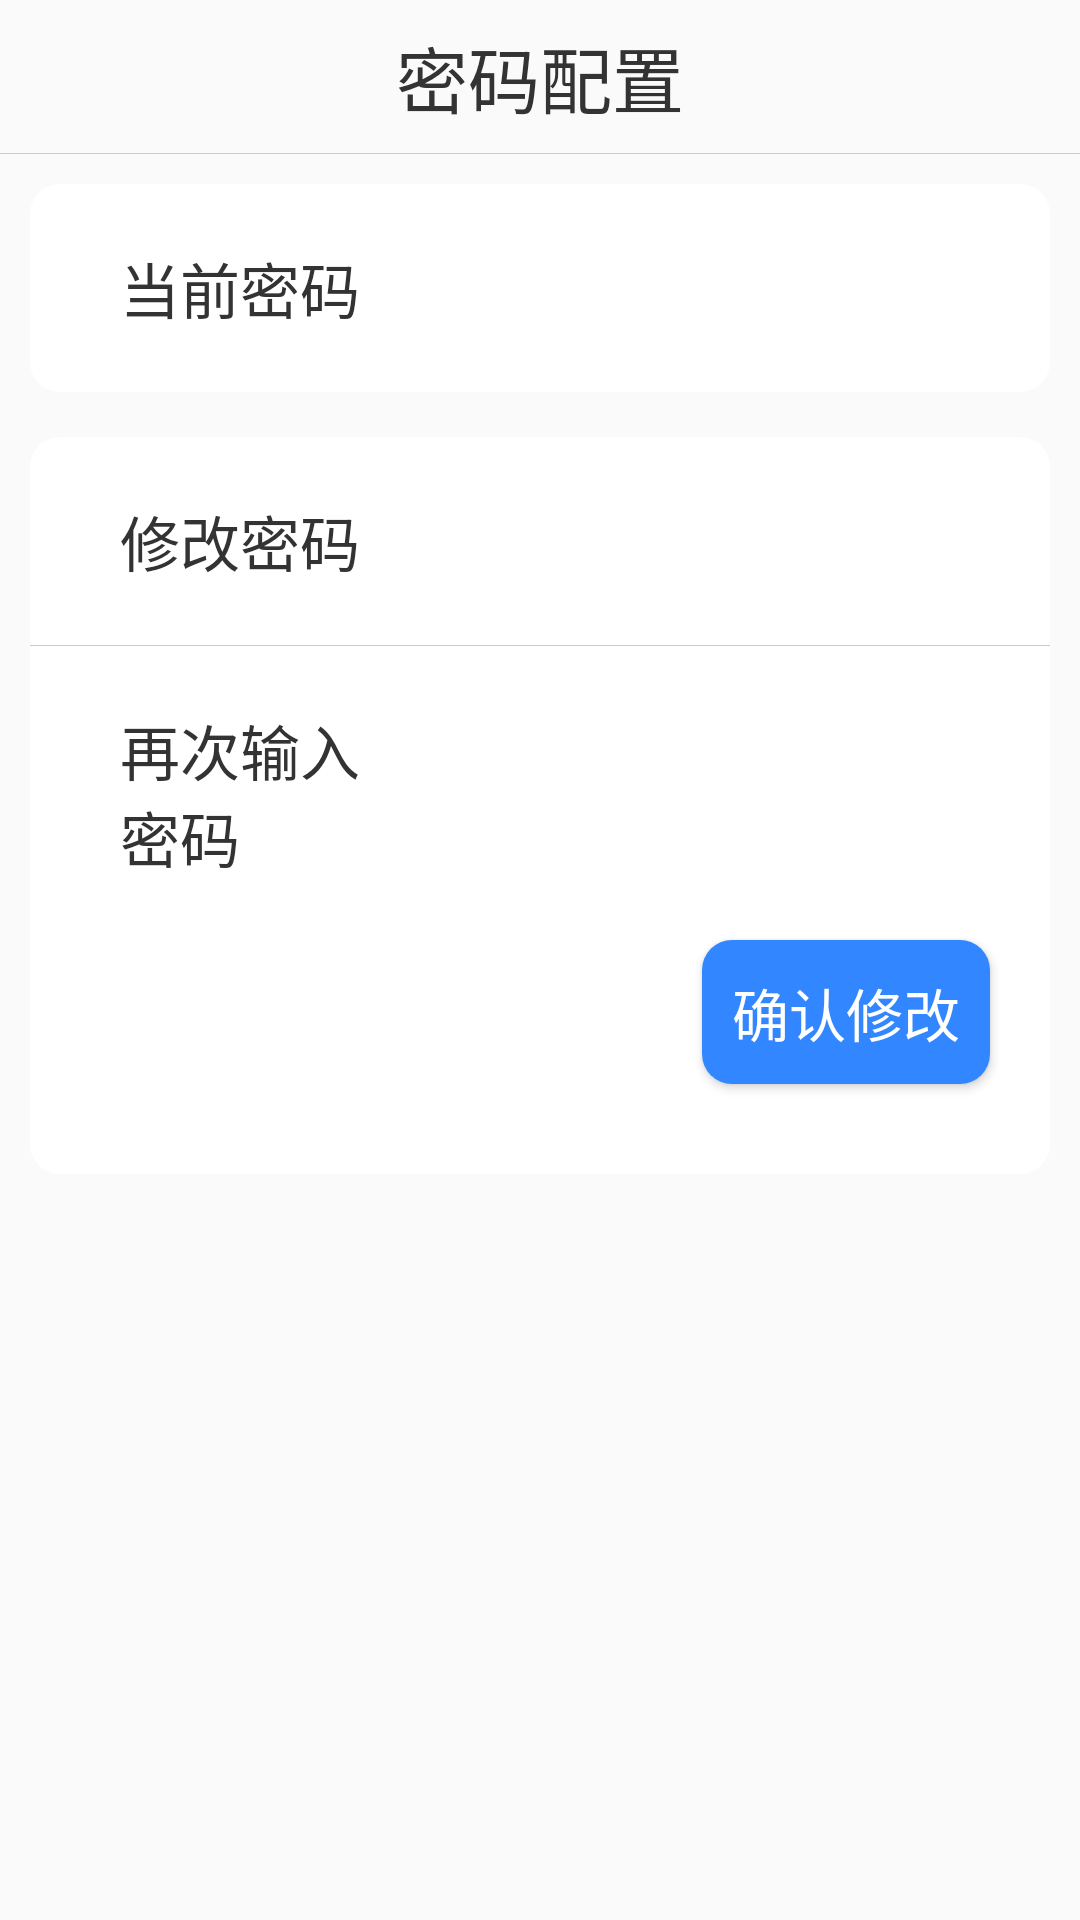

Android layout source for this screen:
<!-- AndroidManifest.xml: application theme Theme.AppCompat.DayNight.NoActionBar -->
<!-- res/layout/password_view.xml -->
<?xml version="1.0" encoding="utf-8"?>
<LinearLayout xmlns:android="http://schemas.android.com/apk/res/android"
    android:layout_width="match_parent"
    android:layout_height="match_parent"
    android:orientation="vertical"
    android:weightSum="100">

    <RelativeLayout
        android:layout_width="match_parent"
        android:layout_height="0dp"
        android:layout_weight="8">

        <TextView
            android:layout_width="match_parent"
            android:layout_height="match_parent"
            android:gravity="center"
            android:text="@string/settings_password"
            android:textColor="#333333"
            android:textSize="24sp" />

    </RelativeLayout>

    <View
        android:layout_width="match_parent"
        android:layout_height="1px"
        android:background="@color/line" />

    <LinearLayout
        android:layout_width="match_parent"
        android:layout_height="0dp"
        android:layout_weight="92"
        android:orientation="vertical"
        android:padding="10dp">

        <LinearLayout
            android:layout_width="match_parent"
            android:layout_height="wrap_content"
            android:background="@drawable/round"
            android:orientation="horizontal"
            android:paddingLeft="30dp"
            android:paddingTop="20dp"
            android:paddingRight="20dp"
            android:paddingBottom="20dp">

            <TextView
                android:layout_width="0dp"
                android:layout_height="wrap_content"
                android:layout_weight="1"
                android:text="@string/settings_password_current_password"
                android:textColor="@color/depth_gray"
                android:textSize="20sp" />

            <EditText
                android:id="@+id/password_view_current_edit"
                android:layout_width="0dp"
                android:layout_height="wrap_content"
                android:layout_marginLeft="30dp"
                android:layout_weight="2"
                android:background="@color/transparent"
                android:gravity="right"
                android:singleLine="true"
                android:textColor="@color/gray"
                android:textSize="20sp" />

        </LinearLayout>

        <LinearLayout
            android:layout_width="match_parent"
            android:layout_height="wrap_content"
            android:layout_marginTop="15dp"
            android:background="@drawable/round"
            android:orientation="vertical">

            <LinearLayout
                android:layout_width="match_parent"
                android:layout_height="wrap_content"
                android:orientation="horizontal"
                android:paddingLeft="30dp"
                android:paddingTop="20dp"
                android:paddingRight="20dp"
                android:paddingBottom="20dp">

                <TextView
                    android:layout_width="0dp"
                    android:layout_height="wrap_content"
                    android:layout_weight="1"
                    android:text="@string/settings_password_new_password"
                    android:textColor="@color/depth_gray"
                    android:textSize="20sp" />

                <EditText
                    android:id="@+id/password_view_new_edit"
                    android:layout_width="0dp"
                    android:layout_height="wrap_content"
                    android:layout_marginLeft="30dp"
                    android:layout_weight="2"
                    android:background="@color/transparent"
                    android:gravity="right"
                    android:singleLine="true"
                    android:textColor="@color/gray"
                    android:textSize="20sp" />

            </LinearLayout>

            <View
                android:layout_width="match_parent"
                android:layout_height="1px"
                android:background="@color/line" />

            <LinearLayout
                android:layout_width="match_parent"
                android:layout_height="wrap_content"
                android:orientation="horizontal"
                android:paddingLeft="30dp"
                android:paddingTop="20dp"
                android:paddingRight="20dp"
                android:paddingBottom="20dp">

                <TextView
                    android:layout_width="0dp"
                    android:layout_height="wrap_content"
                    android:layout_weight="1"
                    android:text="@string/settings_password_again_password"
                    android:textColor="@color/depth_gray"
                    android:textSize="20sp" />

                <EditText
                    android:id="@+id/password_view_again_edit"
                    android:layout_width="0dp"
                    android:layout_height="wrap_content"
                    android:layout_marginLeft="30dp"
                    android:layout_weight="2"
                    android:background="@color/transparent"
                    android:gravity="right"
                    android:singleLine="true"
                    android:textColor="@color/gray"
                    android:textSize="20sp" />

            </LinearLayout>

            <Button
                android:id="@+id/password_view_again_confirm"
                android:layout_gravity="right"
                android:layout_marginRight="20dp"
                android:padding="10dp"
                android:layout_width="wrap_content"
                android:layout_height="wrap_content"
                android:background="@drawable/round_depth_blue"
                android:text="@string/settings_password_confirm"
                android:textColor="@color/white"
                android:layout_marginBottom="30dp"
                android:textSize="19sp" />

        </LinearLayout>

        <View
            android:layout_width="match_parent"
            android:layout_height="15dp" />

    </LinearLayout>

</LinearLayout>
<!-- resources referenced by this layout -->
<resources>
  <color name="depth_gray">#333333</color>
  <color name="gray">#999999</color>
  <color name="line">#cbcbcb</color>
  <color name="transparent">#00ffffff</color>
  <color name="white">#FFFFFFFF</color>
  <!-- drawable round (drawable) -->
  <?xml version="1.0" encoding="UTF-8"?>
  <selector xmlns:android="http://schemas.android.com/apk/res/android">
      <item>
          <shape>
              <solid  android:color="#ffffff" />
              <corners android:radius="10.0dip" />
          </shape>
      </item>
  </selector>
  <!-- drawable round_depth_blue (drawable) -->
  <?xml version="1.0" encoding="UTF-8"?>
  <selector xmlns:android="http://schemas.android.com/apk/res/android">
      <item>
          <shape>
              <solid  android:color="@color/depth_blue" />
              <corners android:radius="10.0dip" />
          </shape>
      </item>
  </selector>
  <string name="settings_password">密码配置</string>
  <string name="settings_password_again_password">再次输入密码</string>
  <string name="settings_password_confirm">确认修改</string>
  <string name="settings_password_current_password">当前密码</string>
  <string name="settings_password_new_password">修改密码</string>
  <color name="depth_blue">#3286ff</color>
</resources>
